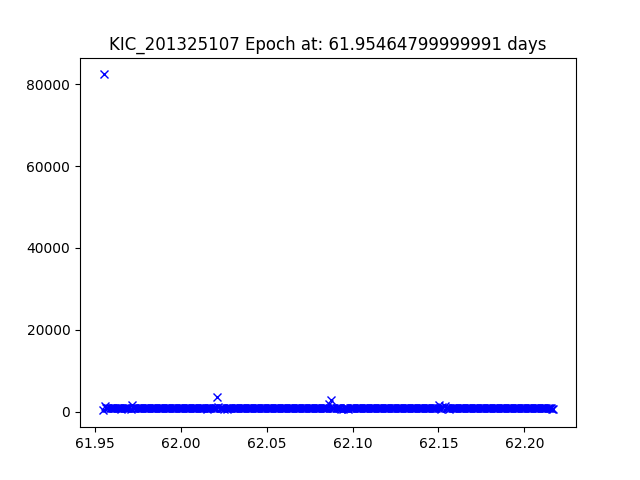

Source data for this figure (header and first rows):
JDtimes, observed fluxes, observed uncertainties
61.95, 333.6, 18.78
61.96, 82399, 12.8
61.96, 1334, 17.28
61.96, 939, 17.66
61.96, 1020, 17.57
61.96, 953.7, 17.64
61.96, 839.3, 17.78
61.96, 871.2, 17.74
61.96, 897.8, 17.71
61.96, 882.3, 17.72
61.96, 811.7, 17.82
61.96, 835.5, 17.78
61.96, 915.8, 17.68
61.96, 924.9, 17.67
61.96, 811.2, 17.82
61.96, 835.6, 17.78
61.97, 774.2, 17.87
61.97, 890.2, 17.72
61.97, 891.1, 17.71
61.97, 825.5, 17.8
61.97, 827.1, 17.79
61.97, 832.9, 17.79
61.97, 880.6, 17.73
61.97, 836.7, 17.78
61.97, 748.2, 17.9
61.97, 1718, 17
61.97, 902.6, 17.7
61.97, 842.9, 17.77
61.97, 871.1, 17.74
61.97, 850.5, 17.76
61.98, 878, 17.73
61.98, 900.5, 17.7
61.98, 886.6, 17.72
61.98, 841, 17.78
61.98, 888.9, 17.72
61.98, 854.7, 17.76
61.98, 881.1, 17.73
61.98, 863.9, 17.75
61.98, 882.4, 17.72
61.98, 864.4, 17.75
61.98, 862.1, 17.75
61.98, 864, 17.75
61.98, 865.9, 17.75
61.98, 850.7, 17.76
61.98, 862.7, 17.75
61.99, 851.2, 17.76
61.99, 862.9, 17.75
61.99, 853.9, 17.76
61.99, 870.8, 17.74
61.99, 892.2, 17.71
61.99, 849.7, 17.77
61.99, 879.9, 17.73
61.99, 819.6, 17.8
61.99, 894.6, 17.71
61.99, 913.8, 17.69
61.99, 826.1, 17.8
61.99, 833.4, 17.79
61.99, 842.4, 17.78
61.99, 854.8, 17.76
61.99, 872.7, 17.74
... 325 more rows
